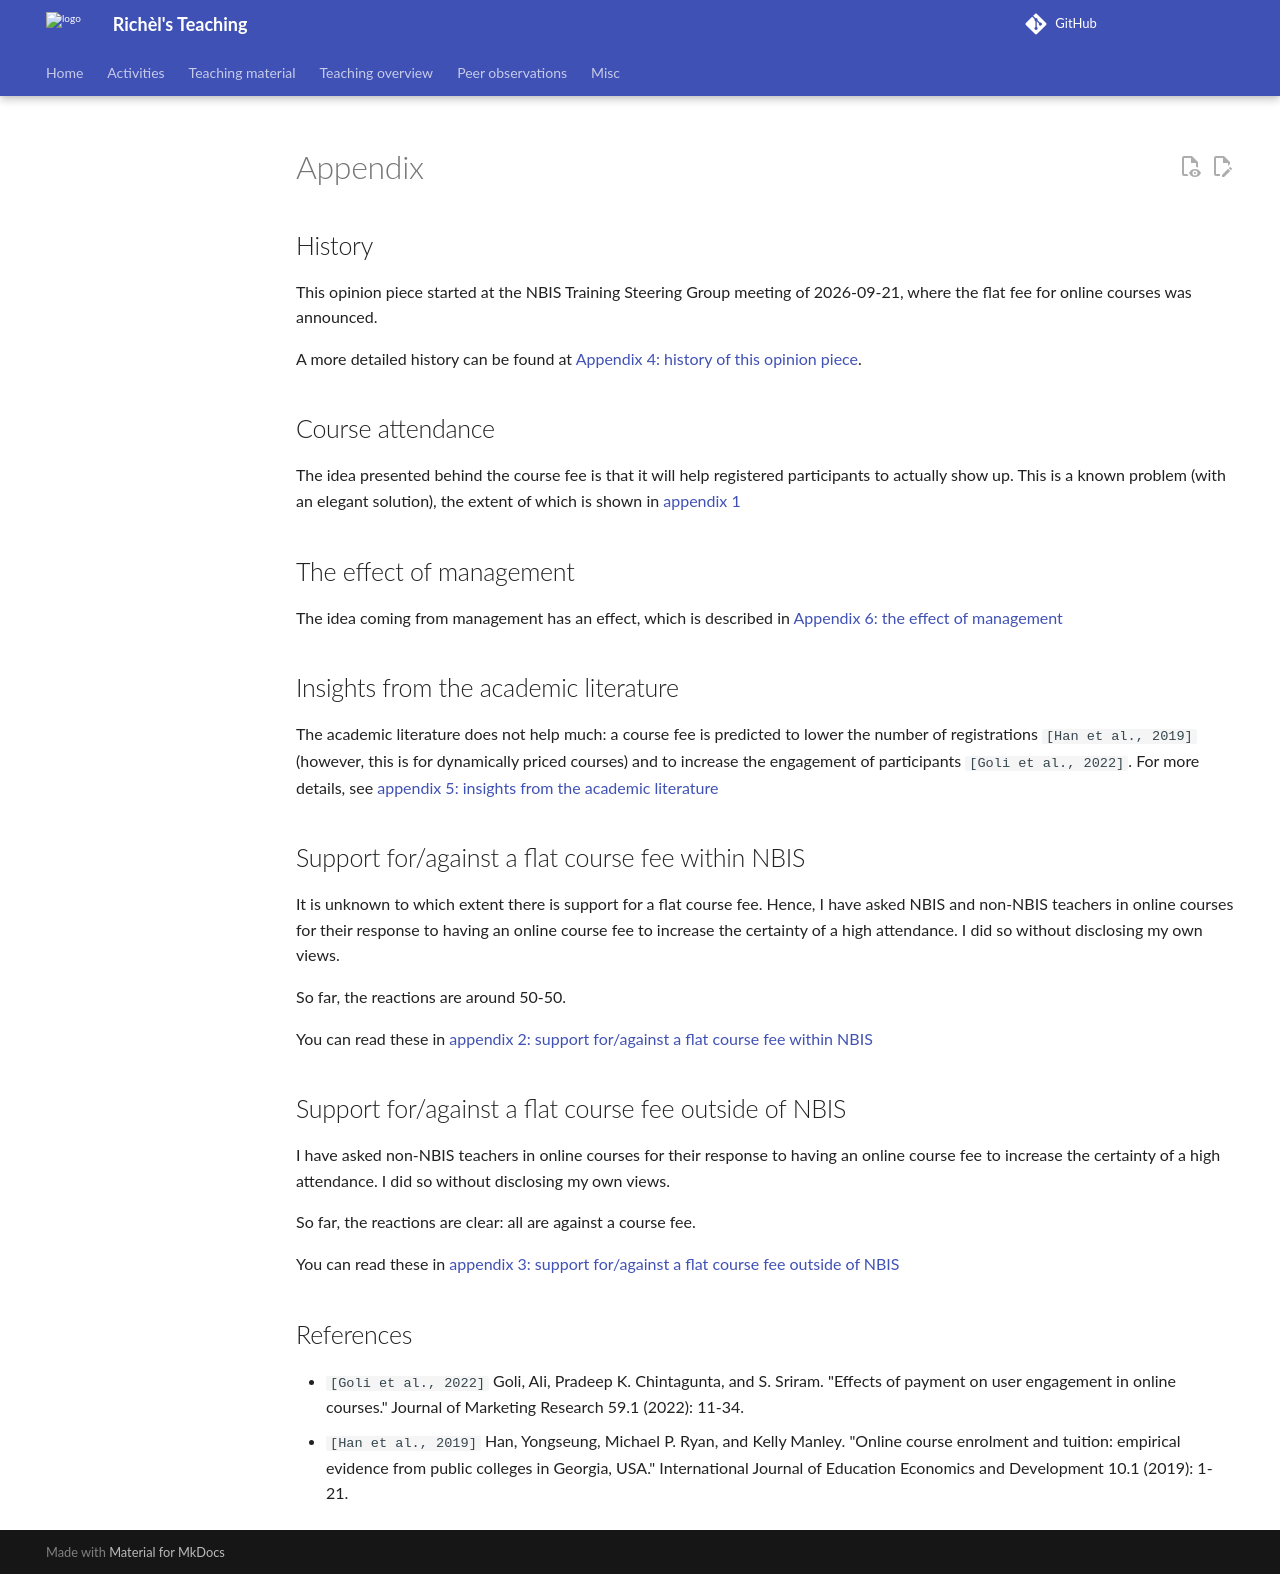

repository: richelbilderbeek/teaching · page: opinion_pieces/flat_course_fee/appendix/index.html · generator: mkdocs

# Appendix

## History

This opinion piece started at
the NBIS Training Steering Group meeting of 2026-09-21,
where the flat fee for online courses was announced.

A more detailed history can be found at
[Appendix 4: history of this opinion piece](appendix_4.md).

## Course attendance

The idea presented behind the course fee is that
it will help registered participants to actually show up.
This is a known problem (with an elegant solution),
the extent of which is
shown in [appendix 1](appendix_1.md)

## The effect of management

The idea coming from management has an effect,
which is described in [Appendix 6: the effect of management](appendix_6.md)

## Insights from the academic literature

The academic literature does not help much:
a course fee is predicted to lower the number
of registrations `[Han et al., 2019]`
(however, this is for dynamically priced courses)
and to increase the engagement of participants `[Goli et al., 2022]`.
For more details,
see [appendix 5: insights from the academic literature](appendix_5.md)

## Support for/against a flat course fee within NBIS

It is unknown to which extent there is support for a flat course fee.
Hence,
I have asked NBIS and non-NBIS
teachers in online courses
for their response to having an online course fee
to increase the certainty of a high attendance.
I did so without disclosing my own views.

So far, the reactions are around 50-50.

You can read these in
[appendix 2: support for/against a flat course fee within NBIS](appendix_2.md)

## Support for/against a flat course fee outside of NBIS

I have asked non-NBIS teachers in online courses
for their response to having an online course fee
to increase the certainty of a high attendance.
I did so without disclosing my own views.

So far, the reactions are clear: all are against a course fee.

You can read these in
[appendix 3: support for/against a flat course fee outside of NBIS](appendix_3.md)

## References

<!-- markdownlint-disable MD013 --><!-- Keep references 1 line, hence will break 80 characters per line -->

- `[Goli et al., 2022]`
  Goli, Ali, Pradeep K. Chintagunta, and S. Sriram.
  "Effects of payment on user engagement in online courses."
  Journal of Marketing Research 59.1 (2022): 11-34.
- `[Han et al., 2019]`
  Han, Yongseung, Michael P. Ryan, and Kelly Manley.
  "Online course enrolment and tuition:
  empirical evidence from public colleges in Georgia, USA."
  International Journal of Education Economics and Development 10.1
  (2019): 1-21.

<!-- markdownlint-enable MD013 -->
